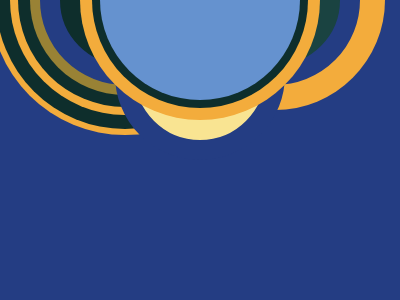

Here is a drawing made with CSS. Write the source that renders it.

<!DOCTYPE html>
<html lang="ja">

<head>
    <meta charset="UTF-8">
    <meta http-equiv="X-UA-Compatible" content="IE=edge">
    <meta name="viewport" content="width=device-width, initial-scale=1.0">
    <title>CSS Battle Solutions</title>
</head>

<body>

    <!-- Please refer to ... -->

    <!--#89. Summit-->

    <div></div>
    <div></div>
    <div></div>
    <div></div>
    <div></div>

    <style>
    body {
        background-color: #191919;
        position: relative;
    }
    
    div {
        position: absolute;
        top: 50%;
        left: 50%;
    }
    
    div:nth-of-type(1) {
        transform: translate(-50%,-50%);
        width: 200px;
        height: 200px;
        background-color: #F9E492;
        border-radius: 50%;
    }
    
    div:nth-of-type(2) {
        transform: translate(-50%,50px) rotate(45deg);
        width: 200px;
        height: 200px;
        background-color: #4F77FF;
    }
    
    div:nth-of-type(3) {
        transform: translate(-50%,20px) rotate(225deg);
        width: 100px;
        height: 100px;
        background-color: #191919;
        border-radius: 100% 0 0 0;
    }
    
    div:nth-of-type(4) {
        transform: translate(-86px,26px) rotate(-45deg);
        width: 114px;
        height: 10px;
        background-color: #F9E492;
    }
    
    div:nth-of-type(5) {
        transform: translate(-28px,26px) rotate(45deg);
        width: 114px;
        height: 10px;
        background-color: #F9E492;
    }
    </style>

    <!-------------------------------->

    <!--#90. Eclipse-->

    <div></div>
    <div></div>
    <div></div>

    <style>
    body {
        background-color: #F3AC3C;
        position: relative;
    }
    
    * {
        margin: 0;
    }
    
    div:nth-of-type(1),
    div:nth-of-type(2),
    div:nth-of-type(3) {
        position: absolute;
        width: 400px;
        height: 400px;
        background-color: #998235;
        border-radius: 50%;
    }
    
    div:nth-of-type(1) {
        top: 50%;
        z-index: 1;
    }
    
    div:nth-of-type(2) {
        top: -83.5%;
        z-index: -1;
    }
    
    div:nth-of-type(3) {
        top: 50%;
        left: 50%;
        transform: translate(-50%,-50%);
        width: 200px;
        height: 200px;
        background-color: #1A4341;
        z-index: -1;
        box-shadow: 0 0 0 25px #F3AC3C;
    }
    </style>

    <!-------------------------------->

    <!--#91. Reflection-->

    <!-------------------------------->

    <!--#92. Squeeze-->

    <!-------------------------------->

    <!--#93. Great Wall-->

    <!-------------------------------->

    <!--#94. Ripples-->

    <div></div>
    <div></div>

    <style>
    body {
        background-color: #0E2E2C;
        position: relative;
        display: flex;
        align-items: center;
        justify-content: center;
    }
    
    div {
        position: absolute;
        border-radius: 50%;
    }
    
    div:nth-of-type(1) {
        width: 40px;
        height: 40px;
        background-color: #F3AC3C;
        box-shadow: 0 0 0 8px #0E2E2C,
                    0 0 0 20px #F3AC3C;
    }
    
    div:nth-of-type(2) {
        width: 100px;
        height: 100px;
        background-color: #0E2E2C;
        z-index: -1;
        box-shadow: 0 0 0 10px #998235,
                    0 0 0 22px #0E2E2C,
                    0 0 0 30px #F3AC3C,
                    0 0 0 44px #0E2E2C,
                    0 0 0 50px #F3AC3C;
    }
    </style>

    <!-------------------------------->

    <!--#95. Pokeball-->

    <!-------------------------------->

    <!--#96. Mandala-->

    <div></div>
    <div></div>
    <div></div>
    <div></div>
    <div></div>
    
    <style>
    body {
        background-color: #243D83;
    }
    
    div {
        position: absolute;
        top: 50%;
        left: 50%;
    }
    
    div:nth-of-type(1) {
        transform: translate(-50%,-50%);
        width: 200px;
        height: 200px;
        background-color: #6592CF;
        border-radius: 50%
    }
    
    div:nth-of-type(2),
    div:nth-of-type(3),
    div:nth-of-type(4),
    div:nth-of-type(5) {
        width: 130px;
        height: 130px;
        border: 20px solid #243D83;
        border-radius: 50%;
    }
    
    div:nth-of-type(2) {
        transform: translate(-160px,-50%);
    }
    
    div:nth-of-type(3) {
        transform: translate(-10px,-50%);
    }
    
    div:nth-of-type(4) {
        transform: translate(-50%,-160px);
    }
    
    div:nth-of-type(5) {
        transform: translate(-50%,-10px);
    }
    </style>

    <!-------------------------------->

</body>

</html>